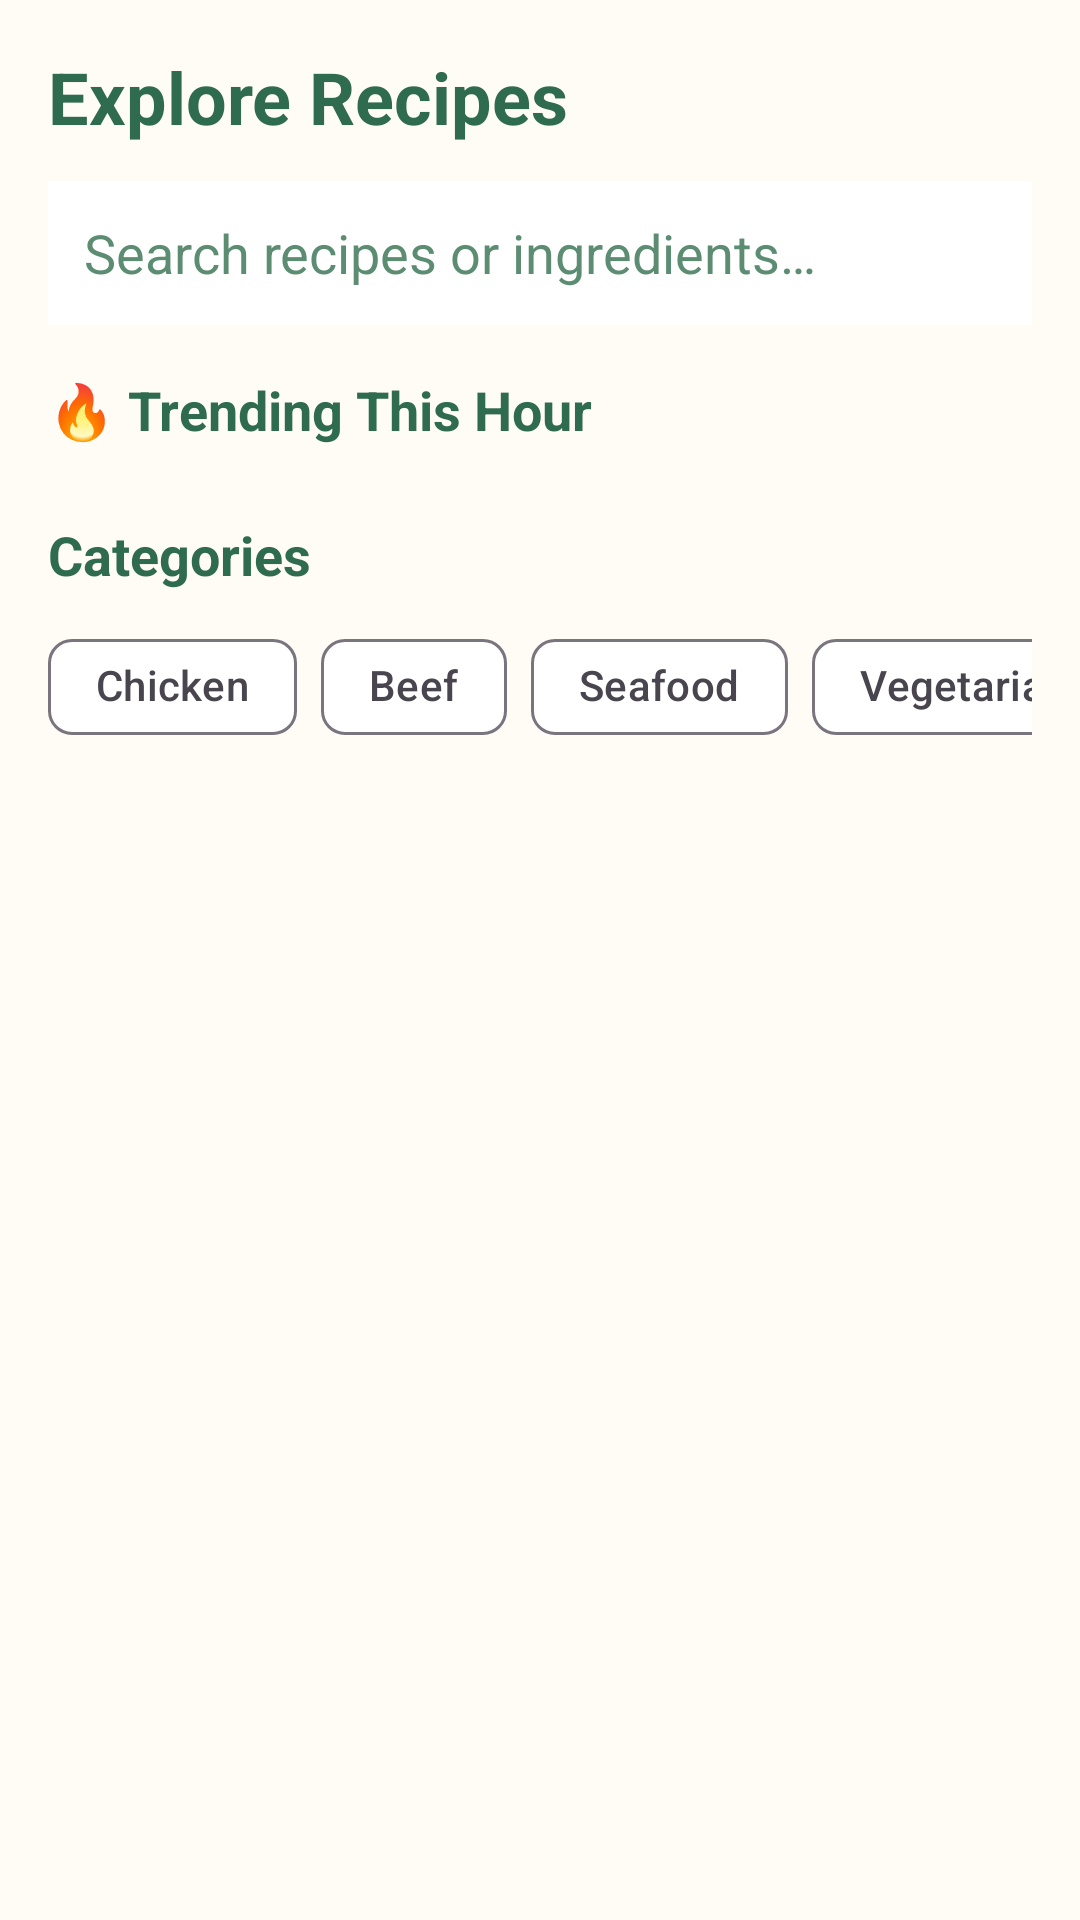

Layout XML and referenced resources for this Android screen:
<!-- AndroidManifest.xml: application theme Theme.MealMate -->
<!-- res/layout/fragment_dashboard.xml -->
<?xml version="1.0" encoding="utf-8"?>
<ScrollView xmlns:android="http://schemas.android.com/apk/res/android"
    xmlns:app="http://schemas.android.com/apk/res-auto"
    android:layout_width="match_parent"
    android:layout_height="match_parent"
    android:fillViewport="true"
    android:background="@color/cream_background">

    <LinearLayout
        android:layout_width="match_parent"
        android:layout_height="wrap_content"
        android:orientation="vertical"
        android:padding="16.dp">

        <TextView
            android:layout_width="wrap_content"
            android:layout_height="wrap_content"
            android:text="@string/explore_recipes"
            android:textSize="24.sp"
            android:textStyle="bold"
            android:textColor="@color/green_primary" />

        <EditText
            android:id="@+id/etSearch"
            android:layout_width="match_parent"
            android:layout_height="48.dp"
            android:hint="@string/search_hint"
            android:inputType="text"
            android:imeOptions="actionSearch"
            android:background="@color/white"
            android:textColor="@color/dark_text"
            android:textColorHint="@color/green_light"
            android:paddingHorizontal="12.dp"
            android:layout_marginTop="12.dp" />

        
        <TextView
            android:layout_width="wrap_content"
            android:layout_height="wrap_content"
            android:text="@string/trending_this_hour"
            android:textSize="18.sp"
            android:textStyle="bold"
            android:textColor="@color/green_primary"
            android:layout_marginTop="16.dp" />

        <androidx.recyclerview.widget.RecyclerView
            android:id="@+id/rvTrendingRecipes"
            android:layout_width="match_parent"
            android:layout_height="wrap_content"
            android:orientation="horizontal"
            android:layout_marginTop="8.dp" />

        
        <TextView
            android:layout_width="wrap_content"
            android:layout_height="wrap_content"
            android:text="@string/categories"
            android:textSize="18.sp"
            android:textStyle="bold"
            android:textColor="@color/green_primary"
            android:layout_marginTop="16.dp" />

        <HorizontalScrollView
            android:layout_width="match_parent"
            android:layout_height="wrap_content"
            android:scrollbars="none"
            android:layout_marginTop="8.dp">

            <com.google.android.material.chip.ChipGroup
                android:id="@+id/chipGroupCategories"
                android:layout_width="wrap_content"
                android:layout_height="wrap_content"
                app:singleSelection="true">

                <com.google.android.material.chip.Chip
                    android:id="@+id/chipChicken"
                    style="@style/Widget.Material3.Chip.Filter"
                    android:layout_width="wrap_content"
                    android:layout_height="wrap_content"
                    android:text="Chicken" />

                <com.google.android.material.chip.Chip
                    android:id="@+id/chipBeef"
                    style="@style/Widget.Material3.Chip.Filter"
                    android:layout_width="wrap_content"
                    android:layout_height="wrap_content"
                    android:text="Beef" />

                <com.google.android.material.chip.Chip
                    android:id="@+id/chipSeafood"
                    style="@style/Widget.Material3.Chip.Filter"
                    android:layout_width="wrap_content"
                    android:layout_height="wrap_content"
                    android:text="Seafood" />

                <com.google.android.material.chip.Chip
                    android:id="@+id/chipVegetarian"
                    style="@style/Widget.Material3.Chip.Filter"
                    android:layout_width="wrap_content"
                    android:layout_height="wrap_content"
                    android:text="Vegetarian" />

                <com.google.android.material.chip.Chip
                    android:id="@+id/chipPasta"
                    style="@style/Widget.Material3.Chip.Filter"
                    android:layout_width="wrap_content"
                    android:layout_height="wrap_content"
                    android:text="Pasta" />
            </com.google.android.material.chip.ChipGroup>
        </HorizontalScrollView>

        <ProgressBar
            android:id="@+id/progressBar"
            android:layout_width="wrap_content"
            android:layout_height="wrap_content"
            android:layout_gravity="center"
            android:visibility="gone"
            android:layout_marginTop="20.dp" />

        <TextView
            android:id="@+id/tvError"
            android:layout_width="wrap_content"
            android:layout_height="wrap_content"
            android:textColor="@color/green_light"
            android:textSize="16.sp"
            android:layout_gravity="center"
            android:visibility="gone"
            android:layout_marginTop="20.dp" />

        <androidx.recyclerview.widget.RecyclerView
            android:id="@+id/rvRecipes"
            android:layout_width="match_parent"
            android:layout_height="wrap_content"
            android:nestedScrollingEnabled="false"
            android:layout_marginTop="12.dp" />
    </LinearLayout>
</ScrollView>
<!-- resources referenced by this layout -->
<resources>
  <color name="cream_background">#FFFBF5</color>
  <color name="dark_text">#2D2D2D</color>
  <color name="green_light">#5C8D72</color>
  <color name="green_primary">#2F6B4F</color>
  <color name="white">#FFFFFFFF</color>
  <string name="categories">Categories</string>
  <string name="explore_recipes">Explore Recipes</string>
  <string name="search_hint">Search recipes or ingredients…</string>
  <string name="trending_this_hour">🔥 Trending This Hour</string>
  <style name="Theme.MealMate" parent="Base.Theme.MealMate" />
  <style name="Base.Theme.MealMate" parent="Theme.Material3.DayNight.NoActionBar">
          <item name="colorPrimary">@color/green_primary</item>
          <item name="colorSecondary">@color/green_light</item>
          <item name="colorTertiary">@color/orange_accent</item>
          <item name="android:windowBackground">@color/cream_background</item>
          <item name="colorSurface">@color/white</item>
          <item name="colorOnSurface">@color/dark_text</item>
      </style>
  <color name="orange_accent">#F28C52</color>
</resources>
